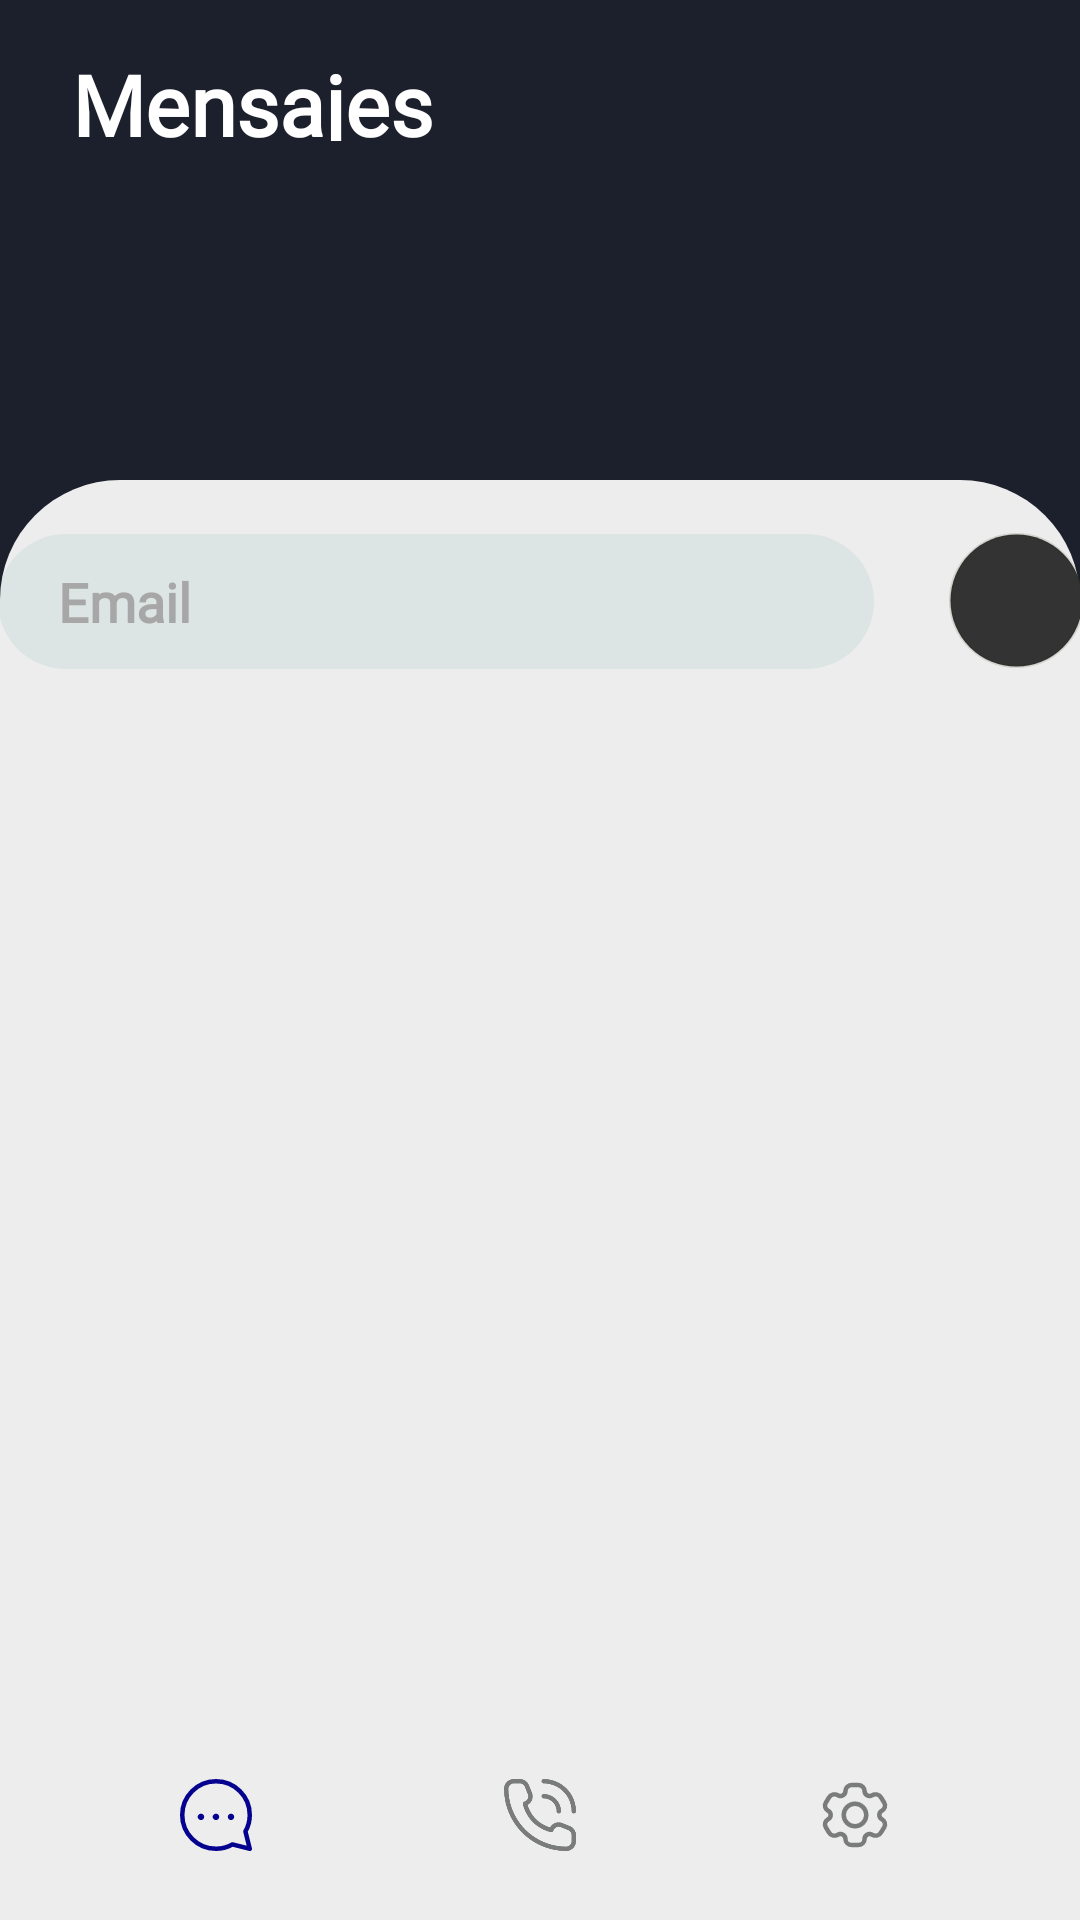

This screen was rendered from an Android layout file. Write that file and the resources it references.
<!-- AndroidManifest.xml: application theme Theme.PolyChat -->
<!-- res/layout/activity_lista_chat.xml -->
<?xml version="1.0" encoding="utf-8"?>
<androidx.constraintlayout.widget.ConstraintLayout xmlns:android="http://schemas.android.com/apk/res/android"
    xmlns:app="http://schemas.android.com/apk/res-auto"
    xmlns:tools="http://schemas.android.com/tools"
    android:layout_width="match_parent"
    android:layout_height="match_parent"
    android:background="@color/background"
    tools:context="com.example.polychat.views.activity.LogInActivity">

    <androidx.constraintlayout.widget.ConstraintLayout
        android:id="@+id/constraintLayout5"
        android:layout_width="match_parent"
        android:layout_height="match_parent"
        android:layout_marginTop="160dp"
        android:background="@drawable/background_white"
        app:layout_constraintTop_toTopOf="parent"
        tools:layout_editor_absoluteX="189dp">

        <androidx.constraintlayout.widget.ConstraintLayout
            android:layout_width="410dp"
            android:layout_height="80dp"
            android:foregroundGravity="center"
            app:layout_constraintBottom_toTopOf="@+id/ListaChatRC"
            app:layout_constraintEnd_toEndOf="parent"
            app:layout_constraintStart_toStartOf="parent"
            app:layout_constraintTop_toTopOf="parent">

            <EditText
                android:id="@+id/emailUser"
                android:layout_width="292dp"
                android:layout_height="45dp"
                android:layout_marginStart="24dp"
                android:background="@drawable/search_style"
                android:ems="10"
                android:fontFamily="@font/poppins"
                android:hint="Email"
                android:importantForAutofill="no"
                android:inputType="text|textEmailAddress"
                android:paddingLeft="20dp"
                android:paddingRight="20dp"
                android:textColor="@color/black"
                android:textColorHighlight="@color/button"
                android:textColorHint="#A7A7A7"
                android:textColorLink="@color/button"
                android:textStyle="bold"
                app:layout_constraintBottom_toBottomOf="parent"
                app:layout_constraintStart_toStartOf="parent"
                app:layout_constraintTop_toTopOf="parent"
                app:layout_constraintVertical_bias="0.514"
                tools:ignore="HardcodedText,MissingConstraints" />

            <TextView
                android:id="@+id/textView4"
                android:layout_width="45dp"
                android:layout_height="45dp"
                android:layout_marginEnd="24dp"
                android:background="@drawable/circle_style"
                android:padding="10dp"
                app:layout_constraintBottom_toBottomOf="parent"
                app:layout_constraintEnd_toEndOf="parent"
                app:layout_constraintTop_toTopOf="parent" />

            <ImageView
                android:id="@+id/addUser"
                android:layout_width="wrap_content"
                android:layout_height="wrap_content"
                app:layout_constraintBottom_toBottomOf="@+id/textView4"
                app:layout_constraintEnd_toEndOf="@+id/textView4"
                app:layout_constraintStart_toStartOf="@+id/textView4"
                app:layout_constraintTop_toTopOf="@+id/textView4"
                app:srcCompat="@drawable/baseline_person_add_alt_1_24" />
        </androidx.constraintlayout.widget.ConstraintLayout>

        <androidx.recyclerview.widget.RecyclerView
            android:id="@+id/ListaChatRC"
            android:layout_width="match_parent"
            android:layout_height="0dp"
            android:layout_marginTop="80dp"
            android:layout_marginEnd="1dp"
            app:layout_constraintBottom_toTopOf="@+id/menubar"
            app:layout_constraintEnd_toEndOf="parent"
            app:layout_constraintStart_toStartOf="parent"
            app:layout_constraintTop_toTopOf="parent" />


        <androidx.constraintlayout.widget.ConstraintLayout
            android:id="@+id/menubar"
            android:layout_width="match_parent"
            android:layout_height="70dp"
            app:layout_constraintBottom_toBottomOf="parent"
            app:layout_constraintEnd_toEndOf="parent"
            app:layout_constraintStart_toStartOf="parent">

            <ImageView
                android:id="@+id/menuConfig"
                android:layout_width="wrap_content"
                android:layout_height="wrap_content"
                android:layout_marginTop="20dp"
                android:layout_marginEnd="60dp"
                android:layout_marginBottom="20dp"
                app:layout_constraintBottom_toBottomOf="parent"
                app:layout_constraintEnd_toEndOf="parent"
                app:layout_constraintTop_toTopOf="parent"
                app:srcCompat="@drawable/img_settings_gray_600" />

            <ImageView
                android:id="@+id/menuChat"
                android:layout_width="wrap_content"
                android:layout_height="wrap_content"
                android:layout_marginStart="60dp"
                android:layout_marginTop="23dp"
                android:layout_marginBottom="23dp"
                app:layout_constraintBottom_toBottomOf="parent"
                app:layout_constraintStart_toStartOf="parent"
                app:layout_constraintTop_toTopOf="parent"
                app:srcCompat="@drawable/img_search_indigo_900" />

            <ImageView
                android:id="@+id/menuCall"
                android:layout_width="wrap_content"
                android:layout_height="wrap_content"
                app:layout_constraintBottom_toBottomOf="parent"
                app:layout_constraintEnd_toEndOf="parent"
                app:layout_constraintStart_toStartOf="parent"
                app:layout_constraintTop_toTopOf="parent"
                app:srcCompat="@drawable/img_vector_gray_600" />
        </androidx.constraintlayout.widget.ConstraintLayout>

    </androidx.constraintlayout.widget.ConstraintLayout>

    <TextView
        android:id="@+id/titleUser"
        android:layout_width="359dp"
        android:layout_height="31dp"
        android:layout_marginStart="24dp"
        android:layout_marginTop="16dp"
        android:fontFamily="@font/poppins"
        android:text="Mensajes"
        android:textColor="#FFFFFF"
        android:textSize="28sp"
        android:textStyle="bold"
        app:layout_constraintStart_toStartOf="parent"
        app:layout_constraintTop_toTopOf="parent" />

    <androidx.recyclerview.widget.RecyclerView
        android:id="@+id/rContactos"
        android:layout_width="match_parent"
        android:layout_height="0dp"
        app:layout_constraintBottom_toTopOf="@+id/constraintLayout5"
        app:layout_constraintEnd_toEndOf="parent"
        app:layout_constraintStart_toStartOf="parent"
        app:layout_constraintTop_toBottomOf="@+id/titleUser" />
</androidx.constraintlayout.widget.ConstraintLayout>
<!-- resources referenced by this layout -->
<resources>
  <color name="background">#1C202C</color>
  <color name="black">#FF000000</color>
  <color name="button">#05028F</color>
  <!-- drawable background_white (drawable) -->
  <?xml version="1.0" encoding="utf-8"?>
  <shape xmlns:android="http://schemas.android.com/apk/res/android">
      <solid android:color="#ededed"/>
      <corners
          android:bottomRightRadius="0dp"
          android:bottomLeftRadius="0dp"
          android:topLeftRadius="40dp"
          android:topRightRadius="40dp" />
  </shape>
  <!-- drawable circle_style (drawable) -->
  <?xml version="1.0" encoding="utf-8"?>
  <shape xmlns:android="http://schemas.android.com/apk/res/android">
      <solid android:color="#333333"/>
      <corners android:radius="1000dp"/>
      <stroke android:width="1dip" android:color="#22222200" />
  </shape>
  <!-- drawable img_settings_gray_600 (drawable) -->
  <vector xmlns:android="http://schemas.android.com/apk/res/android"
          android:width="30dp"
          android:height="30dp"
          android:viewportWidth="30.0"
          android:viewportHeight="30.0">
      <path
          android:pathData="M16.061,5H13.939C12.768,5 11.818,5.895 11.818,7C11.818,8.264 10.466,9.068 9.356,8.463L9.243,8.402C8.228,7.85 6.931,8.177 6.345,9.134L5.285,10.866C4.699,11.823 5.046,13.046 6.061,13.598C7.172,14.203 7.172,15.797 6.061,16.402C5.046,16.954 4.699,18.177 5.285,19.134L6.345,20.866C6.931,21.823 8.228,22.15 9.243,21.598L9.356,21.537C10.466,20.932 11.818,21.736 11.818,23C11.818,24.105 12.768,25 13.939,25H16.061C17.232,25 18.182,24.105 18.182,23C18.182,21.736 19.534,20.932 20.644,21.537L20.757,21.598C21.772,22.15 23.069,21.823 23.655,20.866L24.715,19.134C25.301,18.177 24.954,16.954 23.939,16.402C22.828,15.797 22.828,14.203 23.939,13.598C24.954,13.046 25.301,11.823 24.715,10.866L23.655,9.134C23.069,8.177 21.772,7.85 20.757,8.402L20.644,8.463C19.534,9.068 18.182,8.264 18.182,7C18.182,5.895 17.232,5 16.061,5Z"
          android:strokeColor="#797C7B"
          android:fillColor="#00000000"
          android:strokeWidth="1.5"
          android:strokeLineJoin="round"/>
      <path
          android:pathData="M15,15m-3.75,0a3.75,3.75 0,1 1,7.5 0a3.75,3.75 0,1 1,-7.5 0"
          android:strokeColor="#797C7B"
          android:fillColor="#00000000"
          android:strokeWidth="1.5"/>
  </vector>
  <!-- drawable search_style (drawable) -->
  <shape xmlns:android="http://schemas.android.com/apk/res/android">
      <solid android:color="#14268B7F"/>
      <corners android:radius="50dp"/>
  </shape>
  <style name="Theme.PolyChat" parent="Theme.AppCompat.Light.NoActionBar">
          
          <item name="colorPrimary">@color/button</item>
          <item name="colorPrimaryVariant">@color/buttonVariant</item>
          <item name="colorOnPrimary">@color/white</item>
          
          <item name="colorSecondary">@color/white</item>
          <item name="colorSecondaryVariant">@color/white</item>
          <item name="colorOnSecondary">@color/black</item>
          
          <item name="android:statusBarColor">?attr/colorPrimaryVariant</item>
          
      </style>
  <color name="buttonVariant">#0502FF</color>
  <color name="white">#FFFFFFFF</color>
</resources>
